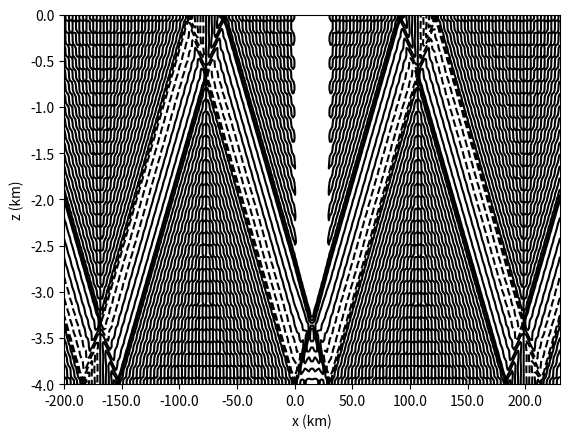

Reproduce this figure in Python.
import matplotlib.pyplot as plt
from math import pi, sin, cos, sqrt
import numpy as np

N = 0.003
H = 4000
omega = 0.00014
f = 0.00005
U_0 = 0.04
rhobar = 1025
g = 9.8

hmax = 500
L = 30000

num_modes=30

def compute_coefficients(N, H, omega, f, U_0, rhobar, hmax, L):
    c = np.zeros(num_modes)
    k = np.zeros(num_modes)
    T = np.zeros(num_modes, dtype="cdouble")
    A = np.zeros(num_modes, dtype="cdouble")
    B = np.zeros(num_modes, dtype="cdouble")
    D = np.zeros(num_modes, dtype="cdouble")
    E = np.zeros(num_modes, dtype="cdouble")
    
    for n in range(1, num_modes+1):
        c[n-1] = (N*H)/(n*pi)
        k[n-1] = sqrt(omega**2 - f**2)/(c[n-1])
        T[n-1] = 2j*rhobar*U_0*(k[n-1]**2)*(c[n-1]**2)/(omega*H)
        A[n-1] = -(1j*T[n-1]/(k[n-1]**3))*(4*hmax/L**2) - (T[n-1]/(k[n-1]**2))*(2*hmax/L)
        B[n-1] = ((1j*T[n-1]/(k[n-1]**3))*(4*hmax/L**2) + (T[n-1]/(k[n-1]**2))*(2*hmax/L))*np.exp(1j*k[n-1]*L)
        D[n-1] = A[n-1] + B[n-1] + (T[n-1]/(k[n-1]**2))*(4*hmax/L)
        E[n-1] = A[n-1] + B[n-1]*np.exp(-2j*k[n-1]*L) - (T[n-1]/(k[n-1]**2))*(4*hmax/L)*np.exp(-1j*k[n-1]*L)
    
    return c, k, T, A, B, D, E

def psi_n(n, z):
    return ((-1)**n)*cos((n*pi*z)/H)

def phi_n(n, z):
    return ((-1)**n)*(H/(n*pi))*sin(n*pi*z/H)

def phat_n(n, x, c, k, T, A, B, D, E):
    if x <= 0:
        return D[n-1]*np.exp(-1j*k[n-1]*x)
    elif x > 0 and x < L:
        return A[n-1]*np.exp(1j*k[n-1]*x) + B[n-1]*np.exp(-1j*k[n-1]*x) + (T[n-1]/(k[n-1]**2))*(4*hmax/L)*(1-2*x/L)
    elif x >= L:
        return E[n-1]*np.exp(1j*k[n-1]*x)

def pprime_n(n, x, t, c, k, T, A, B, D, E):
    return np.real(phat_n(n, x, c, k, T, A, B, D, E)*np.exp(-1j*omega*t))

def pprime(x, z, t, c, k, T, A, B, D, E):
    total = 0
    for n in range(1, num_modes+1):
        total += pprime_n(n, x, t, c, k, T, A, B, D, E) * psi_n(n, z)
    return total

def rhoprime_n(n, x, t, c, k, T, A, B, D, E):
    return ((n**2)*(pi**2)/(g*(N**2)*(H**2)))*pprime_n(n, x, t, c, k, T, A, B, D, E)

def rhoprime(x, z, t, c, k, T, A, B, D, E):
    total = 0
    for n in range(1, num_modes+1):
        total+= rhoprime_n(n, x, t, c, k, T, A, B, D, E) * phi_n(n, z)
    result = total * (N**2)
    return result

def uhat_n(n, x, c, k, T, A, B, D, E):
    if x < 0:
        return -(omega*D[n-1]/(rhobar*k[n-1]*c[n-1]**2))*np.exp(-1j*k[n-1]*x)
    elif x >= 0 and x <= L:
        return (omega/(rhobar*(k[n-1]**2)*(c[n-1]**2)))*(k[n-1]*A[n-1]*np.exp(1j*k[n-1]*x) - k[n-1]*B[n-1]*np.exp(-1j*k[n-1]*x) + (1j*T[n-1]/k[n-1]**2)*(8*hmax/L**2))
    elif x > L:
        return (omega*E[n-1]/(rhobar*k[n-1]*c[n-1]**2))*np.exp(1j*k[n-1]*x)

def u_n(n, x, t, c, k, T, A, B, D, E):
    return np.real(uhat_n(n, x, c, k, T, A, B, D, E)*np.exp(-1j*omega*t))

def u(x, z, t, c, k, T, A, B, D, E):
    total = 0
    for n in range(1, num_modes+1):
        total += u_n(n, x, t, c, k, T, A, B, D, E) * psi_n(n, z)
    return total

def plotp(samples, width):
    c, k, T, A, B, D, E = compute_coefficients(N, H, omega, f, U_0, rhobar, hmax, L)
    xs = np.linspace(-width, L + width, samples)
    ys = np.zeros(samples)
    for h in range(5):
        z =  -h*1000
        plt.figure()
        plt.axis([-width, L + width, -100, 100])
        plt.xlabel("x")
        plt.ylabel("p\'")
        plt.title("h = " + str(z))
        for t in range(4):
            for i in range(len(xs)):
                ys[i] = pprime(xs[i], z, t*pi/(2*omega), c, k, T, A, B, D, E)
            plt.plot(xs, ys)

def plotu(samples, width):
    c, k, T, A, B, D, E = compute_coefficients(N, H, omega, f, U_0, rhobar, hmax, L)
    xs = np.linspace(-width, L + width, samples)
    ys = np.zeros(samples)
    for h in range(5):
        z =  -h*1000
        plt.figure()
        plt.axis([-width, L + width, -0.25, 0.25])
        plt.xlabel("x")
        plt.ylabel("u")
        plt.title("h = " + str(z))
        for t in range(4):
            for i in range(len(xs)):
                ys[i] = u(xs[i], z, t*pi/(2*omega), c, k, T, A, B, D, E)
            plt.plot(xs, ys)

def plotpprimecontour(xsamples, zsamples, width):
    c, k, T, A, B, D, E = compute_coefficients(N, H, omega, f, U_0, rhobar, hmax, L)
    xs = np.linspace(-width, L + width, xsamples)
    zs = np.linspace(-4000, 0, zsamples)  
    pprimes = np.zeros((zsamples, xsamples))
    
    for zm in range(zsamples):
        for xm in range(xsamples):
            pprimes[zm, xm] = pprime(xs[xm], zs[zm], 0, c, k, T, A, B, D, E)
            
    fig, ax = plt.subplots()
    ax.contour(xs, zs, pprimes, 10, colors="k")
    kilometres = lambda x, y: str(x/1000)
    ax.xaxis.set_major_formatter(kilometres)
    ax.yaxis.set_major_formatter(kilometres)
    ax.set_xlabel("x (km)")
    ax.set_ylabel("z (km)")

def plotucontour(xsamples, zsamples, width):
    c, k, T, A, B, D, E = compute_coefficients(N, H, omega, f, U_0, rhobar, hmax, L)
    xs = np.linspace(-width, L + width, xsamples)
    zs = np.linspace(-4000, 0, zsamples)   
    us = np.zeros((zsamples, xsamples))
    
    for zm in range(zsamples):
        for xm in range(xsamples):
            us[zm, xm] = u(xs[xm], zs[zm], 0, c, k, T, A, B, D, E)
            
    fig, ax = plt.subplots()
    ax.contour(xs, zs, us, 10, colors="k")
    kilometres = lambda x, y: str(x/1000)
    ax.xaxis.set_major_formatter(kilometres)
    ax.yaxis.set_major_formatter(kilometres)
    ax.set_xlabel("x (km)")
    ax.set_ylabel("z (km)")
            
def plotpcontour(xsamples, zsamples, width):
    c, k, T, A, B, D, E = compute_coefficients(N, H, omega, f, U_0, rhobar, hmax, L)
    xs = np.linspace(-width, L + width, xsamples)
    zs = np.linspace(-4000, 0, zsamples)
    
    pprimes = np.zeros((zsamples, xsamples))
    pzeros = np.zeros((zsamples, xsamples))
    ps = np.zeros((zsamples, xsamples))
    
    for zm in range(zsamples):
        for xm in range(xsamples):
            pprimes[zm, xm] = pprime(xs[xm], zs[zm], 0, c, k, T, A, B, D, E)
            pzeros[zm, xm] = -rhobar*g*zs[zm]
    
    ps = pprimes + pzeros
    fig, ax = plt.subplots()
    ax.contour(xs, zs, ps, 10, colors="k")
    kilometres = lambda x, y: str(x/1000)
    ax.xaxis.set_major_formatter(kilometres)
    ax.yaxis.set_major_formatter(kilometres)
    ax.set_xlabel("x (km)")
    ax.set_ylabel("z (km)")

def plotrhocontour(xsamples, zsamples, width):
    c, k, T, A, B, D, E = compute_coefficients(N, H, omega, f, U_0, rhobar, hmax, L)
    xs = np.linspace(-width, L + width, xsamples)
    zs = np.linspace(-4000, 0, zsamples)
    
    rhoprimes = np.zeros((zsamples, xsamples))
    rhozeros = np.zeros((zsamples, xsamples))
    rhos = np.zeros((zsamples, xsamples))
    
    for zm in range(zsamples):
        for xm in range(xsamples):
            rhoprimes[zm, xm] = rhoprime(xs[xm], zs[zm], 0, c, k, T, A, B, D, E)
            rhozeros[zm, xm] = -((rhobar*N**2)/g)*zs[zm]
    
    rhos = rhoprimes + rhozeros
    fig, ax = plt.subplots()
    ax.contour(xs, zs, rhos, 10, colors="k")
    kilometres = lambda x, y: str(x/1000)
    ax.xaxis.set_major_formatter(kilometres)
    ax.yaxis.set_major_formatter(kilometres)
    ax.set_xlabel("x (km)")
    ax.set_ylabel("z (km)")

def energy_flux(x, t, c, k, T, A, B, D, E):
    total = 0
    for n in range(1, num_modes+1):
        total += u_n(n, x, t, c, k, T, A, B, D, E)*pprime_n(n, x, t, c, k, T, A, B, D, E)
    return total

def compute_energy(x, samples, c, k, T, A, B, D, E):
    ts = np.linspace(0, 2*pi/omega, samples)
    energies = np.zeros(samples)
    for i in range(samples):
        energies[i] = energy_flux(x, ts[i], c, k, T, A, B, D, E)
    energy = (omega*H/(4*pi))*np.trapz(energies, x=ts)
    return energy

def plot_energy_L(Lmin, Lmax, Lsamples, tsamples):
    Ls = np.linspace(Lmin, Lmax, Lsamples)
    ys = np.zeros(Lsamples)
    for i in range(Lsamples):
        c, k, T, A, B, D, E = compute_coefficients(N, H, omega, f, U_0, rhobar, hmax, Ls[i])
        ys[i] = -2*compute_energy(-1, tsamples, c, k, T, A, B, D, E)
    fig, ax = plt.subplots()
    ax.plot(Ls, ys, color="k")
    kilometres = lambda x, y: str(x/1000)
    ax.xaxis.set_major_formatter(kilometres)
    ax.set_xlabel("L (km)")
    ax.set_ylabel("E (J)")

def plot_energy_hmax(hmaxmin, hmaxmax, hmaxsamples, tsamples):
    hmaxs = np.linspace(hmaxmin, hmaxmax, hmaxsamples)
    ys = np.zeros(hmaxsamples)
    for i in range(hmaxsamples):
        c, k, T, A, B, C, D = compute_coefficients(N, H, omega, f, U_0, rhobar, hmaxs[i], L)
        ys[i] = -2*compute_energy(-1, tsamples, c, k, T, A, B, C, D)
    fig, ax = plt.subplots()
    ax.plot(hmaxs, ys, color="k")
    ax.set_xlabel("$h_{max}$ (m)")
    ax.set_ylabel("E (J)")


#plotp(500, 300000)
#plotu(500, 300000)
#plotpprimecontour(250, 100, 200000)
plotucontour(250, 100, 200000)
#plotpcontour(250, 100, 200000)
#plotrhocontour(250, 100, 200000)


#plot_energy_L(1000, 1000000, 100, 5)
#plot_energy_hmax(0, 2000, 100, 5)
